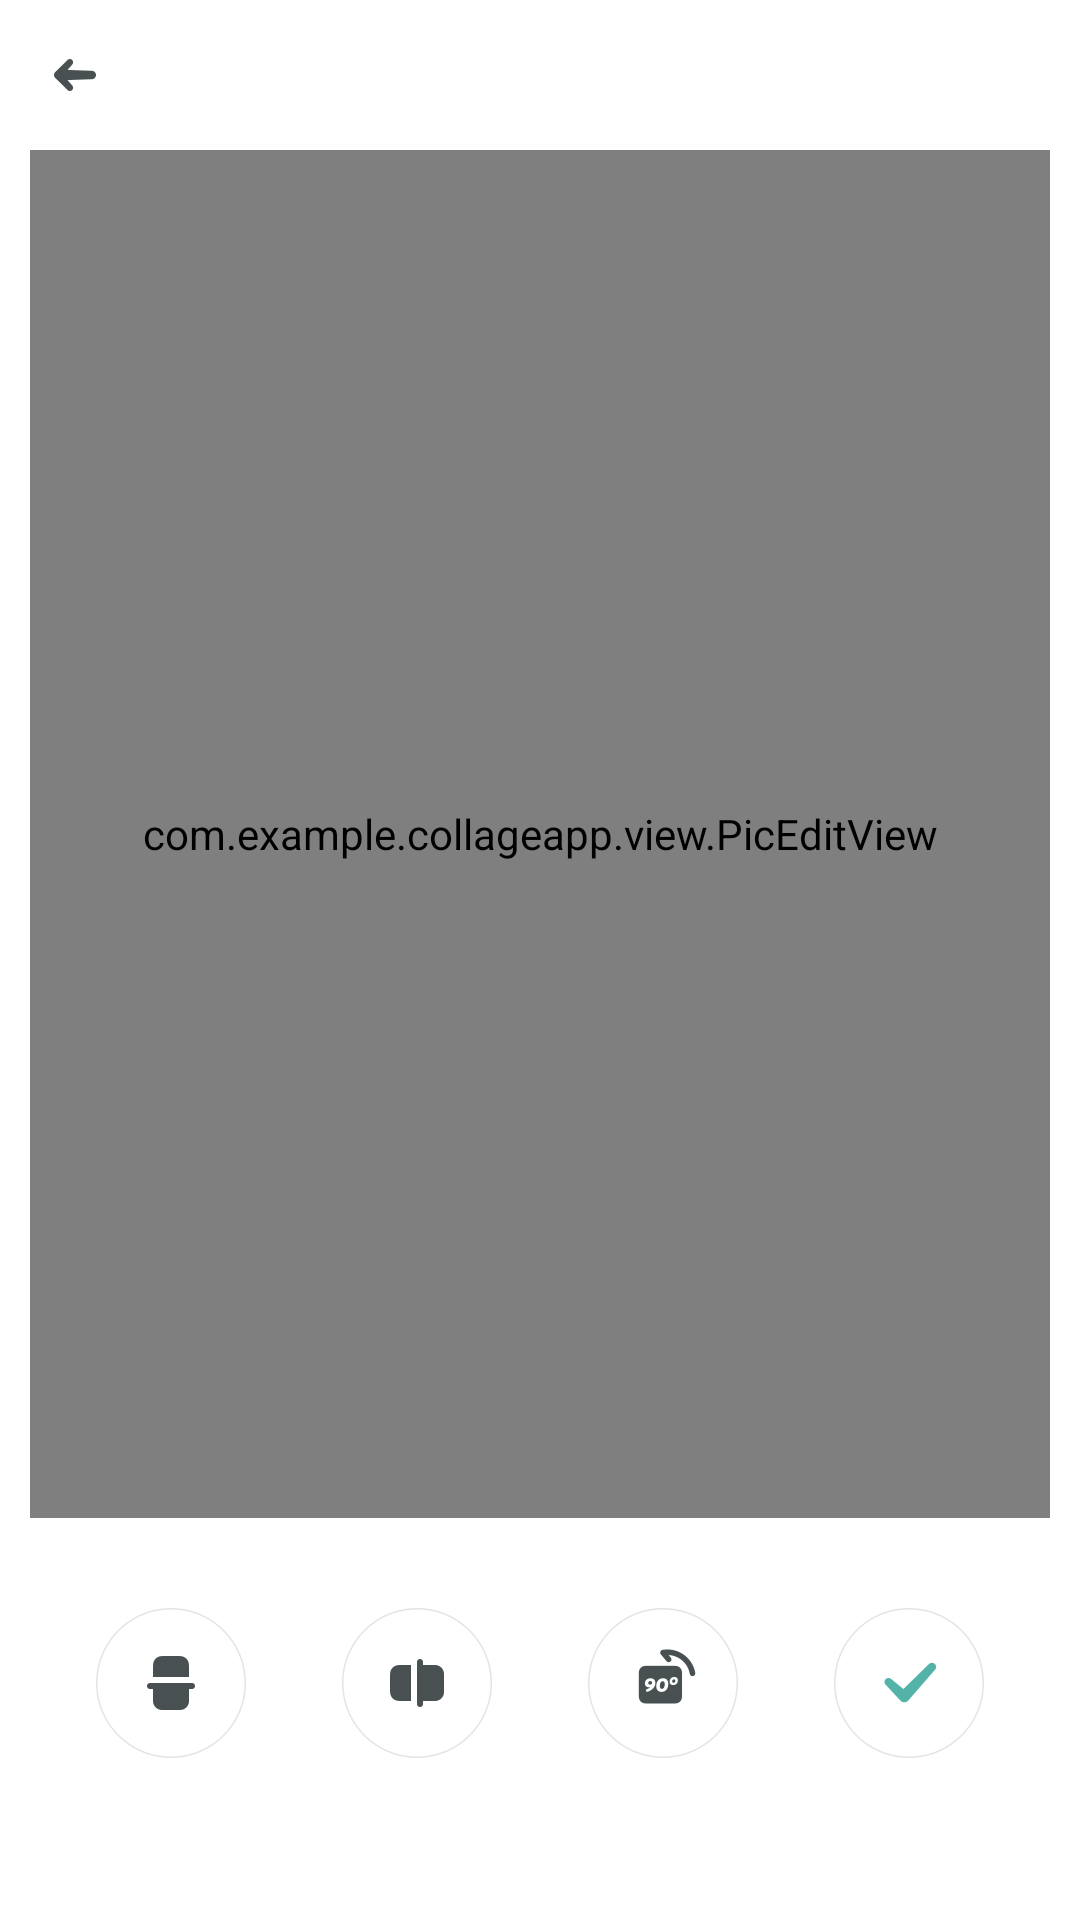

Produce the Android XML layout that renders to this screen, including the resource entries it uses.
<!-- AndroidManifest.xml: application theme Theme.XCollage -->
<!-- res/layout/activity_pic_edit.xml -->
<?xml version="1.0" encoding="utf-8"?>
<FrameLayout xmlns:android="http://schemas.android.com/apk/res/android"
    xmlns:app="http://schemas.android.com/apk/res-auto"
    xmlns:tools="http://schemas.android.com/tools"
    android:layout_width="match_parent"
    android:layout_height="match_parent"
    tools:context=".activity.PicEditActivity">


    <androidx.constraintlayout.widget.ConstraintLayout
        android:id="@+id/layout_content"
        android:layout_width="match_parent"
        android:layout_height="match_parent">

        <androidx.constraintlayout.widget.Guideline
            android:id="@+id/guideline6"
            android:layout_width="wrap_content"
            android:layout_height="wrap_content"
            android:orientation="horizontal"
            app:layout_constraintGuide_begin="50dp" />

        <androidx.constraintlayout.widget.Guideline
            android:id="@+id/guideline7"
            android:layout_width="wrap_content"
            android:layout_height="wrap_content"
            android:orientation="horizontal"
            app:layout_constraintGuide_end="134dp" />

        <ImageView
            android:id="@+id/image_view_back"
            android:layout_width="50dp"
            android:layout_height="50dp"
            android:padding="13dp"
            android:scaleType="centerCrop"
            android:src="@drawable/icon_back"
            app:layout_constraintBottom_toTopOf="@+id/guideline6"
            app:layout_constraintStart_toStartOf="parent"
            app:layout_constraintTop_toTopOf="parent" />

        <ImageView
            android:id="@+id/image_view_flip"
            android:layout_width="60dp"
            android:layout_height="60dp"
            android:layout_marginStart="5dp"
            android:layout_marginBottom="49dp"
            app:layout_constraintBottom_toBottomOf="parent"
            app:layout_constraintEnd_toStartOf="@+id/image_view_mirror"
            app:layout_constraintHorizontal_bias="0.5"
            app:layout_constraintStart_toStartOf="parent"
            android:scaleType="centerCrop"
            android:src="@drawable/icon_pic_edit_flip" />

        <ImageView
            android:id="@+id/image_view_mirror"
            android:layout_width="60dp"
            android:layout_height="60dp"
            app:layout_constraintBottom_toBottomOf="@+id/image_view_flip"
            app:layout_constraintEnd_toStartOf="@+id/image_view_rotate"
            app:layout_constraintHorizontal_bias="0.5"
            app:layout_constraintStart_toEndOf="@+id/image_view_flip"
            app:layout_constraintTop_toTopOf="@+id/image_view_flip"
            android:scaleType="centerCrop"
            android:src="@drawable/icon_pic_edit_mirror" />

        <ImageView
            android:id="@+id/image_view_rotate"
            android:layout_width="60dp"
            android:layout_height="60dp"
            app:layout_constraintBottom_toBottomOf="@+id/image_view_mirror"
            app:layout_constraintEnd_toStartOf="@+id/image_view_ok"
            app:layout_constraintHorizontal_bias="0.5"
            app:layout_constraintStart_toEndOf="@+id/image_view_mirror"
            app:layout_constraintTop_toTopOf="@+id/image_view_mirror"
            android:scaleType="centerCrop"
            android:src="@drawable/icon_pic_edit_raotate" />

        <ImageView
            android:id="@+id/image_view_ok"
            android:layout_width="60dp"
            android:layout_height="60dp"
            android:layout_marginEnd="5dp"
            app:layout_constraintBottom_toBottomOf="@+id/image_view_rotate"
            app:layout_constraintEnd_toEndOf="parent"
            app:layout_constraintHorizontal_bias="0.5"
            app:layout_constraintStart_toEndOf="@+id/image_view_rotate"
            app:layout_constraintTop_toTopOf="@+id/image_view_rotate"
            android:scaleType="centerCrop"
            android:src="@drawable/icon_pic_edit_ok" />

        <com.example.collageapp.view.PicEditView
            android:id="@+id/view_pic_edit"
            android:layout_width="0dp"
            android:layout_height="0dp"
            android:layout_marginStart="10dp"
            android:layout_marginEnd="10dp"
            app:layout_constraintBottom_toTopOf="@+id/guideline7"
            app:layout_constraintEnd_toEndOf="parent"
            app:layout_constraintStart_toStartOf="parent"
            app:layout_constraintTop_toTopOf="@+id/guideline6"
            />
    </androidx.constraintlayout.widget.ConstraintLayout>
</FrameLayout>
<!-- resources referenced by this layout -->
<resources>
  <!-- drawable icon_back: png bitmap (drawable-xxhdpi, 1030 bytes) -->
  <!-- drawable icon_pic_edit_flip: png bitmap (drawable-xxhdpi, 6542 bytes) -->
  <!-- drawable icon_pic_edit_mirror: png bitmap (drawable-xxhdpi, 6397 bytes) -->
  <!-- drawable icon_pic_edit_ok: png bitmap (drawable-xxhdpi, 7147 bytes) -->
  <!-- drawable icon_pic_edit_raotate: png bitmap (drawable-xxhdpi, 8162 bytes) -->
  <style name="Theme.XCollage" parent="Theme.Material3.DayNight.NoActionBar">
  
          <item name="colorPrimary">@color/purple_500</item>
          <item name="colorPrimaryVariant">@color/purple_700</item>
          <item name="colorOnPrimary">@color/white</item>
          <item name="colorSecondary">@color/teal_200</item>
          <item name="colorSecondaryVariant">@color/teal_700</item>
          <item name="colorOnSecondary">@color/black</item>
  
          <item name="android:navigationBarColor">@android:color/transparent</item>
          <item name="android:statusBarColor">@android:color/transparent</item>
  
          <item name="android:windowBackground">@color/white</item>
  
      </style>
  <color name="purple_500">#FF6200EE</color>
  <color name="purple_700">#FF3700B3</color>
  <color name="teal_200">#FF03DAC5</color>
  <color name="teal_700">#FF018786</color>
  <!-- not gathered from this repository: default colours our renderer supplied (Android Studio template values) -->
  <color name="black">#FF000000</color>
  <color name="white">#FFFFFFFF</color>
</resources>
